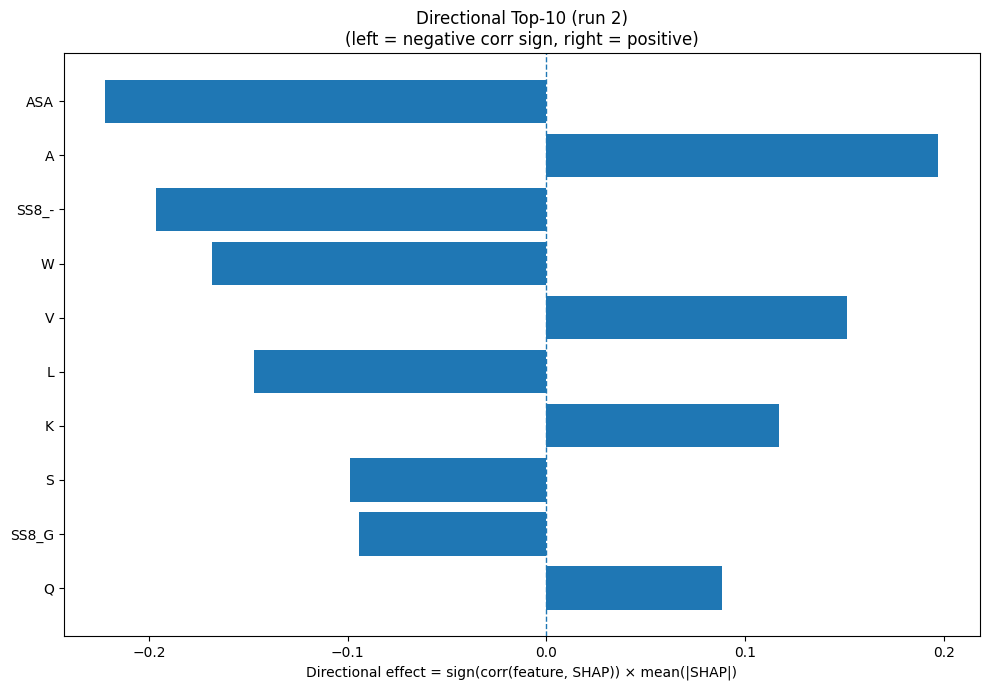

The file beside this chart, header and first rows:
Index, Feature, CorrSign, MeanAbsSHAP, DirectionalEffect
31, ASA, -1.0, 0.2218, -0.2218
0, A, 1.0, 0.1973, 0.1973
30, SS8_-, -1.0, 0.1966, -0.1966
18, W, -1.0, 0.168, -0.168
17, V, 1.0, 0.1513, 0.1513
9, L, -1.0, 0.147, -0.147
8, K, 1.0, 0.1173, 0.1173
15, S, -1.0, 0.09879, -0.09879
25, SS8_G, -1.0, 0.0943, -0.0943
13, Q, 1.0, 0.0883, 0.0883
7, I, 1.0, 0.08469, 0.08469
6, H, -1.0, 0.06871, -0.06871
26, SS8_I, 1.0, 0.06373, 0.06373
3, E, 1.0, 0.05062, 0.05062
28, SS8_T, -1.0, 0.05004, -0.05004
2, D, 1.0, 0.04345, 0.04345
14, R, -1.0, 0.03826, -0.03826
23, SS8_H, -1.0, 0.03715, -0.03715
32, GRAVY, -1.0, 0.03553, -0.03553
5, G, 1.0, 0.03517, 0.03517
10, M, -1.0, 0.03418, -0.03418
29, SS8_S, -1.0, 0.02973, -0.02973
1, C, -1.0, 0.02695, -0.02695
27, SS8_B, 1.0, 0.01794, 0.01794
16, T, -1.0, 0.01657, -0.01657
33, AROM, 1.0, 0.01438, 0.01438
21, SS3_E, -1.0, 0.01319, -0.01319
24, SS8_E, -1.0, 0.01278, -0.01278
20, SS3_H, -1.0, 0.0122, -0.0122
19, Y, 1.0, 0.01186, 0.01186
11, N, 1.0, 0.01021, 0.01021
22, SS3_C, -1.0, 0.009849, -0.009849
12, P, -1.0, 0.009604, -0.009604
4, F, -1.0, 0.00709, -0.00709
